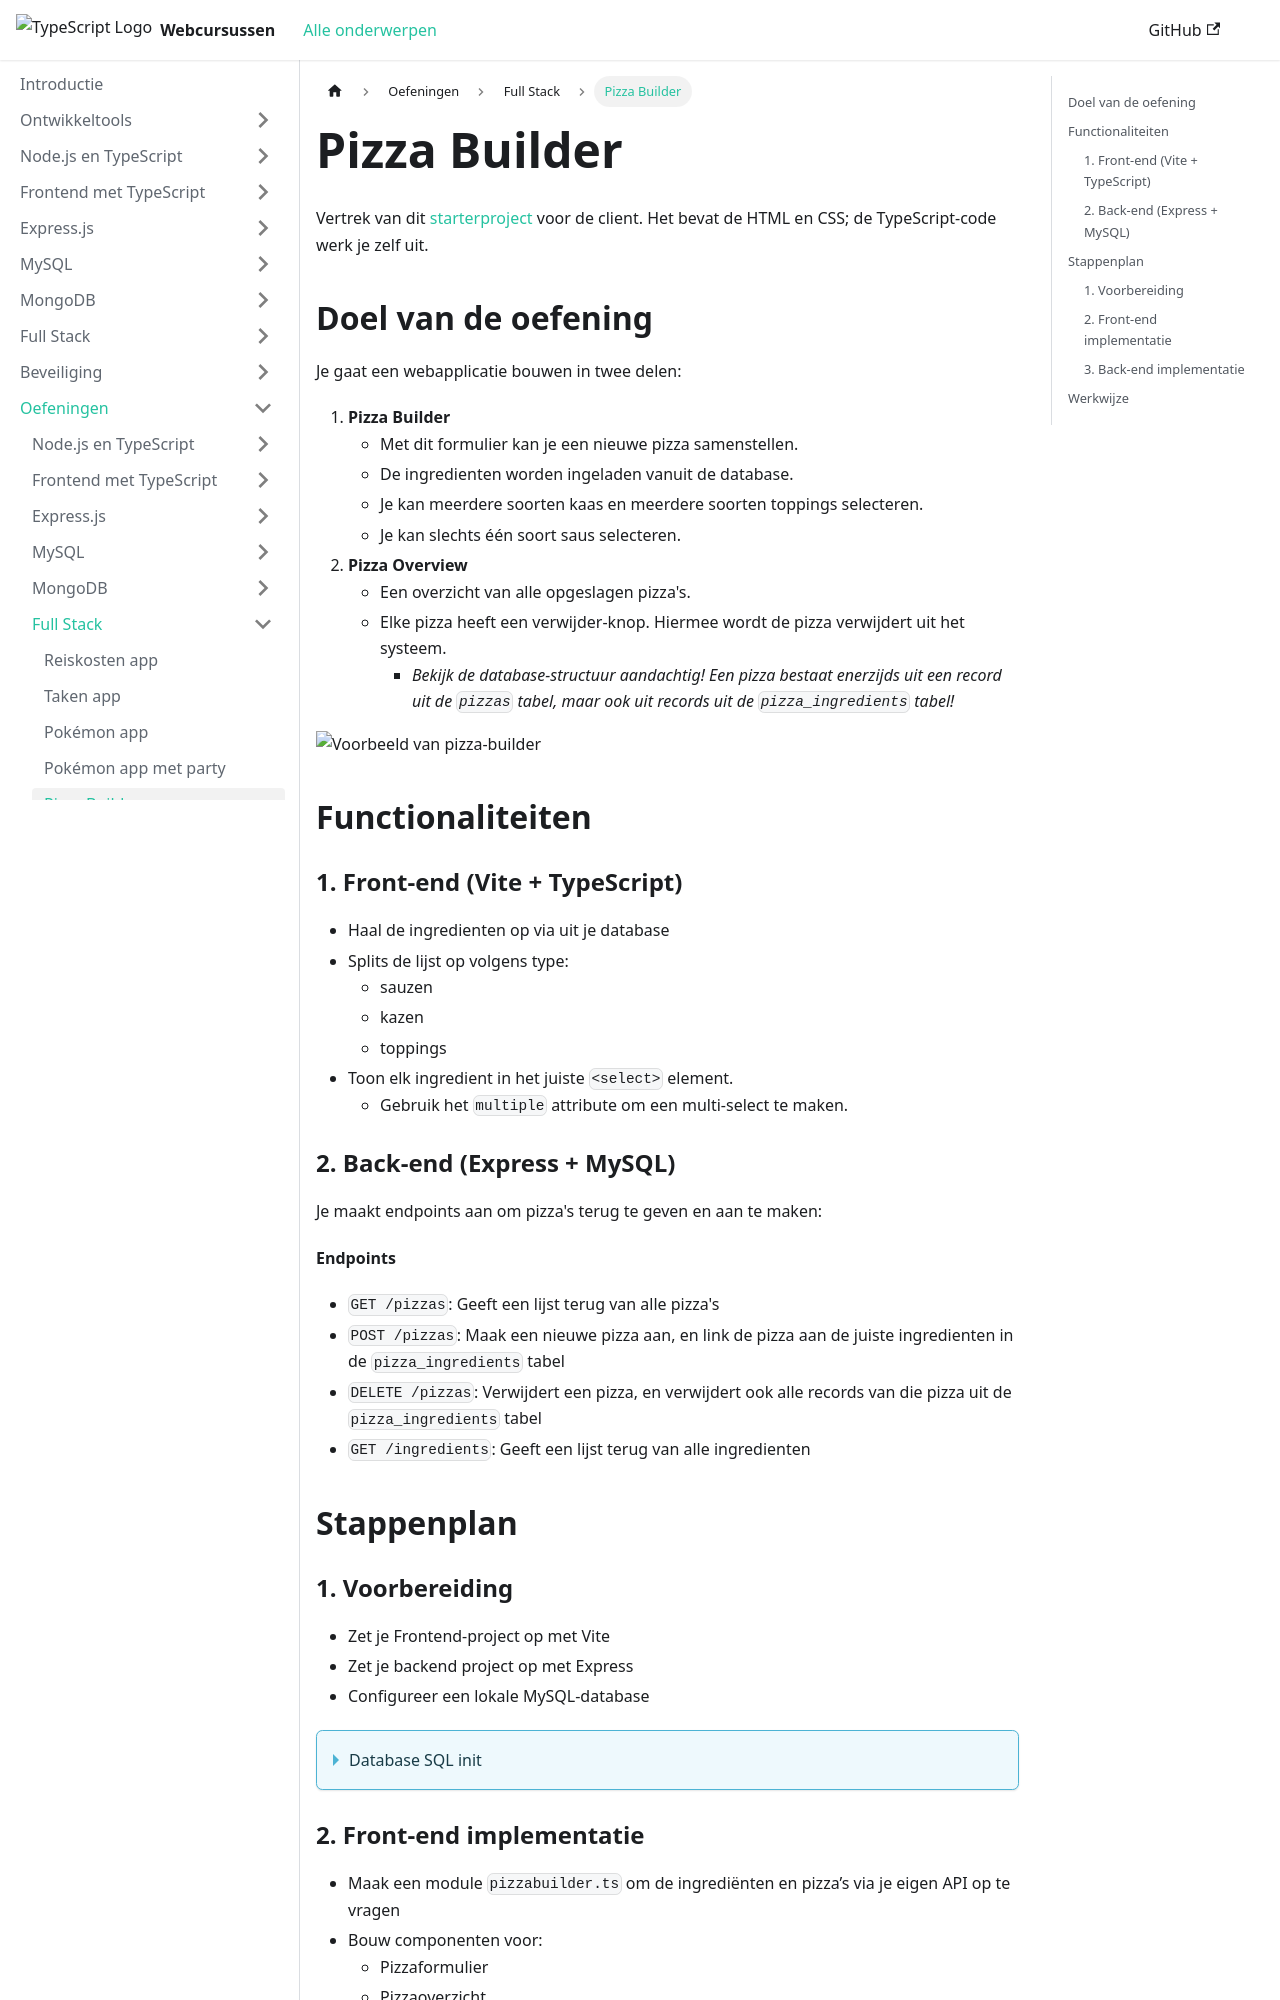

repository: JarnoB1998/web-monorepo-docusaurus · page: exercises/full-stack/pizza-builder.html · generator: docusaurus

---
sidebar_position: 5
---

# Pizza Builder

Vertrek van dit [starterproject](/exercise-files/full-stack/pizza-builder/starter.zip) voor de client. Het bevat de HTML en CSS; de TypeScript-code werk je zelf uit.

## Doel van de oefening

Je gaat een webapplicatie bouwen in twee delen:

1. **Pizza Builder**
   * Met dit formulier kan je een nieuwe pizza samenstellen.
   * De ingredienten worden ingeladen vanuit de database.
   * Je kan meerdere soorten kaas en meerdere soorten toppings selecteren.
   * Je kan slechts één soort saus selecteren.
2. **Pizza Overview**
   * Een overzicht van alle opgeslagen pizza's.
   * Elke pizza heeft een verwijder-knop. Hiermee wordt de pizza verwijdert uit het systeem.
     * *Bekijk de database-structuur aandachtig! Een pizza bestaat enerzijds uit een record uit de `pizzas` tabel, maar ook uit records uit de `pizza_ingredients` tabel!*

![Voorbeeld van pizza-builder](./assets/example.gif)

## Functionaliteiten

### 1. Front-end (Vite + TypeScript)

* Haal de ingredienten op via uit je database
* Splits de lijst op volgens type:
  * sauzen
  * kazen
  * toppings
* Toon elk ingredient in het juiste `<select>` element.
  * Gebruik het `multiple` attribute om een multi-select te maken.

### 2. Back-end (Express + MySQL)

Je maakt endpoints aan om pizza's terug te geven en aan te maken:

**Endpoints**

* `GET /pizzas`: Geeft een lijst terug van alle pizza's
* `POST /pizzas`: Maak een nieuwe pizza aan, en link de pizza aan de juiste ingredienten in de `pizza_ingredients` tabel
* `DELETE /pizzas`: Verwijdert een pizza, en verwijdert ook alle records van die pizza uit de `pizza_ingredients` tabel
* `GET /ingredients`: Geeft een lijst terug van alle ingredienten

## Stappenplan
